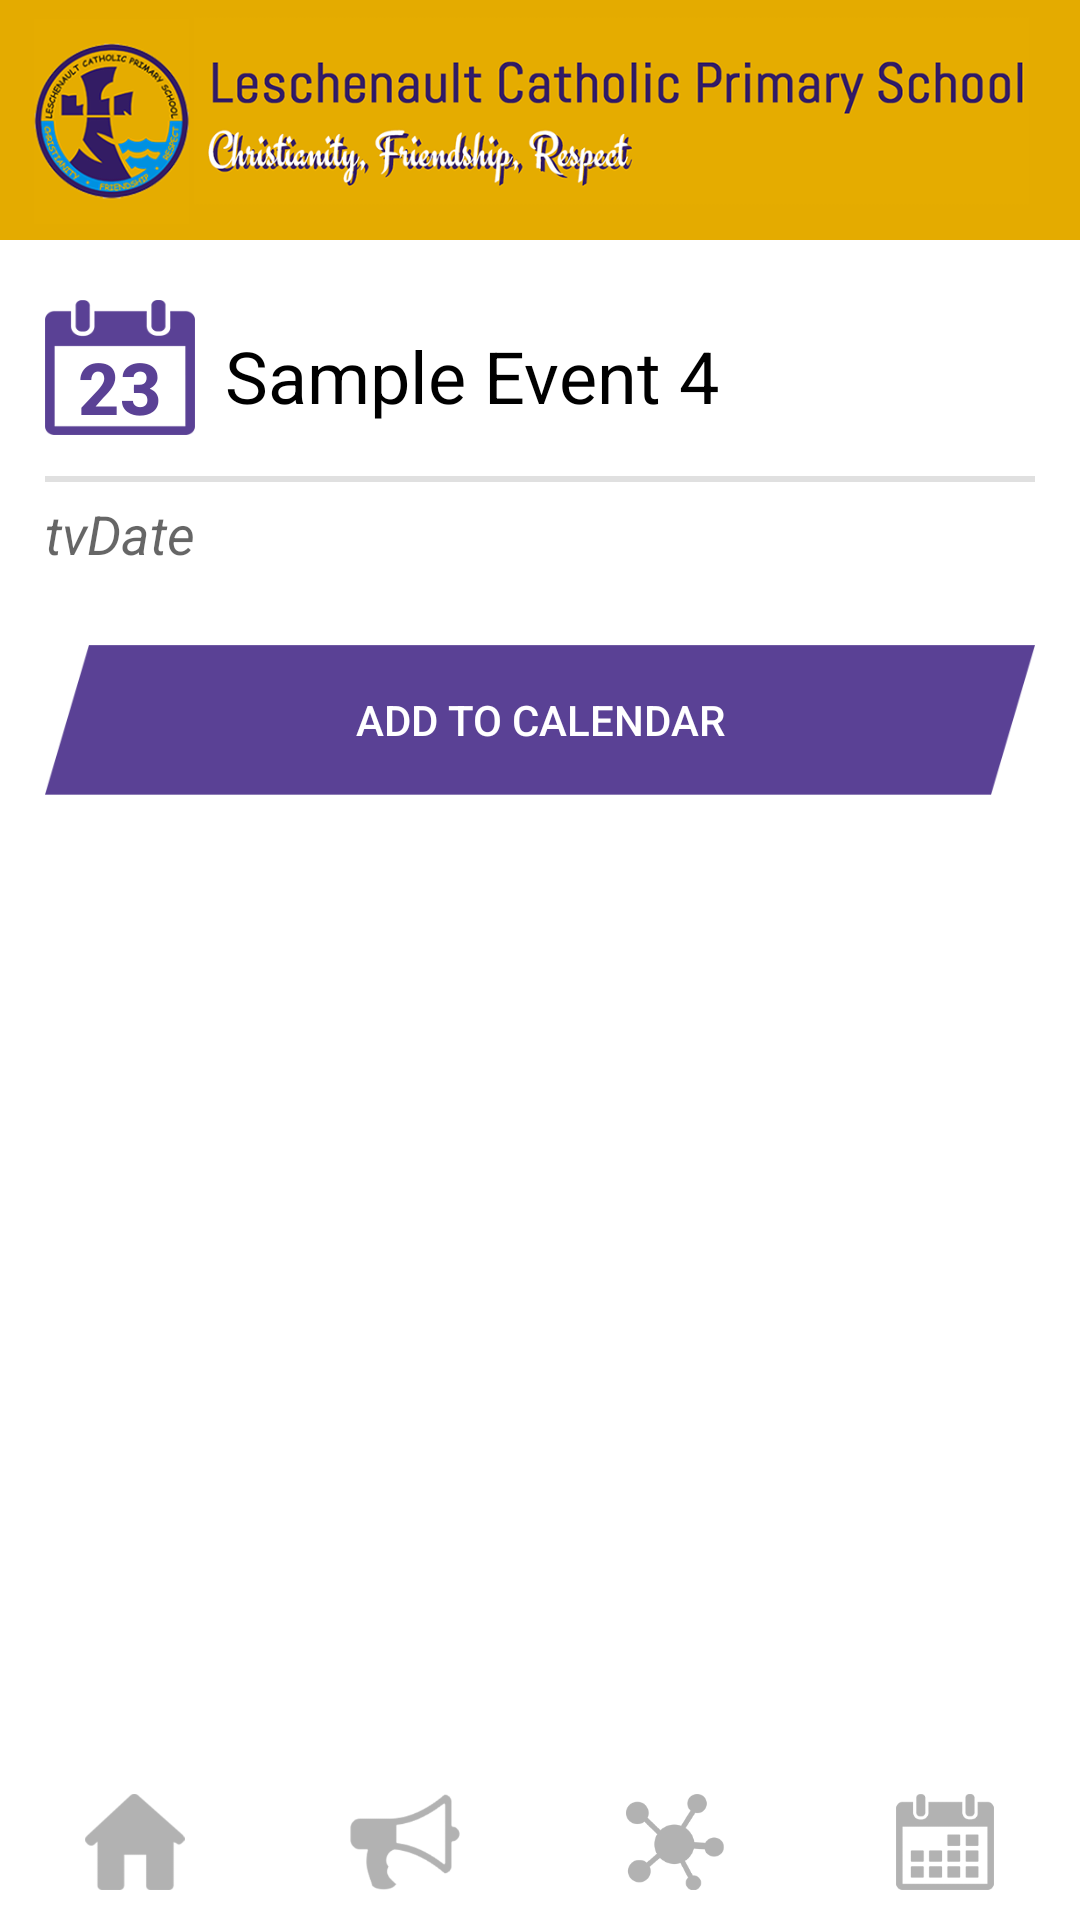

Here is an Android app screen rendered from its layout file. Give the layout XML and the strings, colors and styles it references.
<!-- AndroidManifest.xml: activity theme EventsTheme -->
<!-- res/layout/activity_events_concrete.xml -->
<?xml version="1.0" encoding="utf-8"?>
<RelativeLayout xmlns:android="http://schemas.android.com/apk/res/android"
    xmlns:tools="http://schemas.android.com/tools"
    android:layout_width="match_parent"
    android:layout_height="match_parent"
    tools:context=".activities.EventsMenuActivity">


    <LinearLayout
        android:orientation="vertical"
        android:layout_width="match_parent"
        android:layout_height="match_parent"
        android:id="@+id/fullLayoot"
        android:background="#ffffff"
        android:layout_alignParentTop="true"
        android:layout_alignParentLeft="true"
        android:layout_alignParentStart="true">

        <LinearLayout
            android:layout_width="match_parent"
            android:layout_height="80dp"
            android:layout_gravity="center"
            android:layout_marginBottom="0dp"
            android:background="@color/color_yellow"
            android:contextClickable="true"
            android:gravity="center_vertical|center_horizontal"
            android:orientation="horizontal"
            android:visibility="visible">

            <ImageView
                android:layout_width="match_parent"
                android:layout_height="match_parent"
                android:layout_weight="4.2"
                android:src="@drawable/logo_main_screen"
                android:contextClickable="false"
                android:scaleType="fitCenter"
                android:layout_marginLeft="5dp" />

            <ImageView
                android:layout_width="match_parent"
                android:layout_height="match_parent"
                android:layout_weight="1"
                android:src="@drawable/logo_text"
                android:contextClickable="false"
                android:layout_marginRight="17dp"
                android:scaleType="fitStart"
                android:layout_marginLeft="-5dp"
                tools:scaleType="fitCenter" />
        </LinearLayout>


        <ScrollView
            android:layout_width="match_parent"
            android:layout_height="wrap_content"
            android:id="@+id/scrollView5"
            android:layout_weight="1"
            android:background="#ffffff">

            <LinearLayout
                android:orientation="vertical"
                android:layout_width="match_parent"
                android:layout_height="wrap_content"
                android:layout_marginLeft="15dp"
                android:layout_marginTop="15dp"
                android:layout_marginRight="15dp"
                android:layout_weight="1">

                <LinearLayout
                    android:orientation="horizontal"
                    android:layout_width="wrap_content"
                    android:layout_height="wrap_content">

                    <LinearLayout
                        android:orientation="horizontal"
                        android:layout_width="50dp"
                        android:layout_height="50dp">

                        <Button
                            android:layout_width="match_parent"
                            android:id="@+id/btnDay"
                            android:background="@drawable/day"
                            android:textColor="@color/color_purple"
                            android:textStyle="bold"
                            android:textSize="24sp"
                            android:gravity="bottom|center_horizontal"
                            android:layout_weight="1"
                            android:scaleX="1"
                            android:scaleY="1"
                            android:text="23"
                            android:layout_height="45dp"
                            android:layout_marginTop="5dp" />
                    </LinearLayout>

                    <LinearLayout
                        android:orientation="horizontal"
                        android:layout_width="wrap_content"
                        android:layout_height="wrap_content">

                        <TextView
                            android:layout_width="match_parent"
                            android:layout_height="match_parent"
                            android:textAppearance="?android:attr/textAppearanceMedium"
                            android:id="@+id/tvTitle"
                            android:textColor="#000000"
                            android:textSize="24sp"
                            android:text="Sample Event 4"
                            android:gravity="center_vertical"
                            android:lines="2"
                            android:layout_marginLeft="10dp"
                            android:layout_weight="1" />
                    </LinearLayout>

                </LinearLayout>

                <LinearLayout
                    android:orientation="vertical"
                    android:layout_width="match_parent"
                    android:layout_height="2dp"
                    android:background="@color/color_grey_parents"
                    android:layout_marginTop="3dp" />

                <LinearLayout
                    android:orientation="vertical"
                    android:layout_width="wrap_content"
                    android:layout_height="wrap_content"
                    android:layout_marginTop="5dp" >

                    <TextView
                        android:layout_width="wrap_content"
                        android:layout_height="wrap_content"
                        android:textAppearance="?android:attr/textAppearanceMedium"
                        android:text="tvDate"
                        android:id="@+id/tvDate"
                        android:layout_marginBottom="5dp"
                        android:textStyle="italic" />
                </LinearLayout>

                <LinearLayout
                    android:orientation="vertical"
                    android:layout_width="match_parent"
                    android:layout_height="wrap_content"
                    android:layout_marginTop="10dp"
                    android:gravity="top">

                </LinearLayout>

                <Button
                    android:layout_width="fill_parent"
                    android:layout_height="50dp"
                    android:text="@string/add_to_calendar"
                    android:id="@+id/btnAdd"
                    android:layout_marginTop="10dp"
                    android:textColor="@color/color_white"
                    android:background="@drawable/button3"
                    android:layout_gravity="bottom" />

            </LinearLayout>
        </ScrollView>

        <LinearLayout
            android:id="@+id/linMenu"
            android:layout_width="match_parent"
            android:layout_height="@dimen/menu"
            android:background="@color/color_white"
            android:gravity="bottom"
            android:orientation="horizontal"
            android:visibility="visible">

            <ImageView
                android:id="@+id/btnHome"
                android:layout_width="match_parent"
                android:layout_height="match_parent"
                android:layout_weight="1"
                android:adjustViewBounds="false"
                android:background="@color/color_white"
                android:src="@drawable/home_inactive"
                android:padding="@dimen/bottom_bar" />

            <ImageView
                android:id="@+id/btnAlerts"
                android:layout_width="match_parent"
                android:layout_height="match_parent"
                android:layout_weight="1"
                android:background="@color/color_white"
                android:src="@drawable/alerts_inactive"
                android:padding="@dimen/bottom_bar" />

            <ImageView
                android:id="@+id/btnFeed"
                android:layout_width="match_parent"
                android:layout_height="match_parent"
                android:layout_weight="1"
                android:background="@color/color_white"
                android:src="@drawable/feed_inactive"
                android:padding="@dimen/bottom_bar" />

            <ImageView
                android:id="@+id/btnCalendar"
                android:layout_width="match_parent"
                android:layout_height="match_parent"
                android:layout_weight="1"
                android:background="@color/color_white"
                android:src="@drawable/calendar_inactive"
                android:padding="@dimen/bottom_bar" />
        </LinearLayout>
    </LinearLayout>
</RelativeLayout>
<!-- resources referenced by this layout -->
<resources>
  <color name="color_grey_parents">#e0e0e0</color>
  <color name="color_purple">#5a4195</color>
  <color name="color_white">#ffffff</color>
  <color name="color_yellow">#e4ab00</color>
  <dimen name="bottom_bar">10dp</dimen>
  <dimen name="menu">52dp</dimen>
  <!-- drawable alerts_inactive: png bitmap (drawable, 3183 bytes) -->
  <!-- drawable button3: png bitmap (drawable, 1754 bytes) -->
  <!-- drawable calendar_inactive: png bitmap (drawable, 2105 bytes) -->
  <!-- drawable day: png bitmap (drawable, 1612 bytes) -->
  <!-- drawable feed_inactive: png bitmap (drawable, 2998 bytes) -->
  <!-- drawable home_inactive: png bitmap (drawable, 2150 bytes) -->
  <!-- drawable logo_main_screen: png bitmap (drawable, 48486 bytes) -->
  <!-- drawable logo_text: png bitmap (drawable, 85967 bytes) -->
  <string name="add_to_calendar">"Add to Calendar"</string>
  <style name="EventsTheme" parent="Theme.AppCompat.Light.DarkActionBar">
          <item name="colorPrimary">@color/color_dark_blue</item>
          <item name="colorPrimaryDark">@color/color_dark_blue</item>
          <item name="colorAccent">@color/color_dark_blue</item>
          <item name="android:windowAnimationStyle">@null</item>
      </style>
  <color name="color_dark_blue">#352163</color>
</resources>
